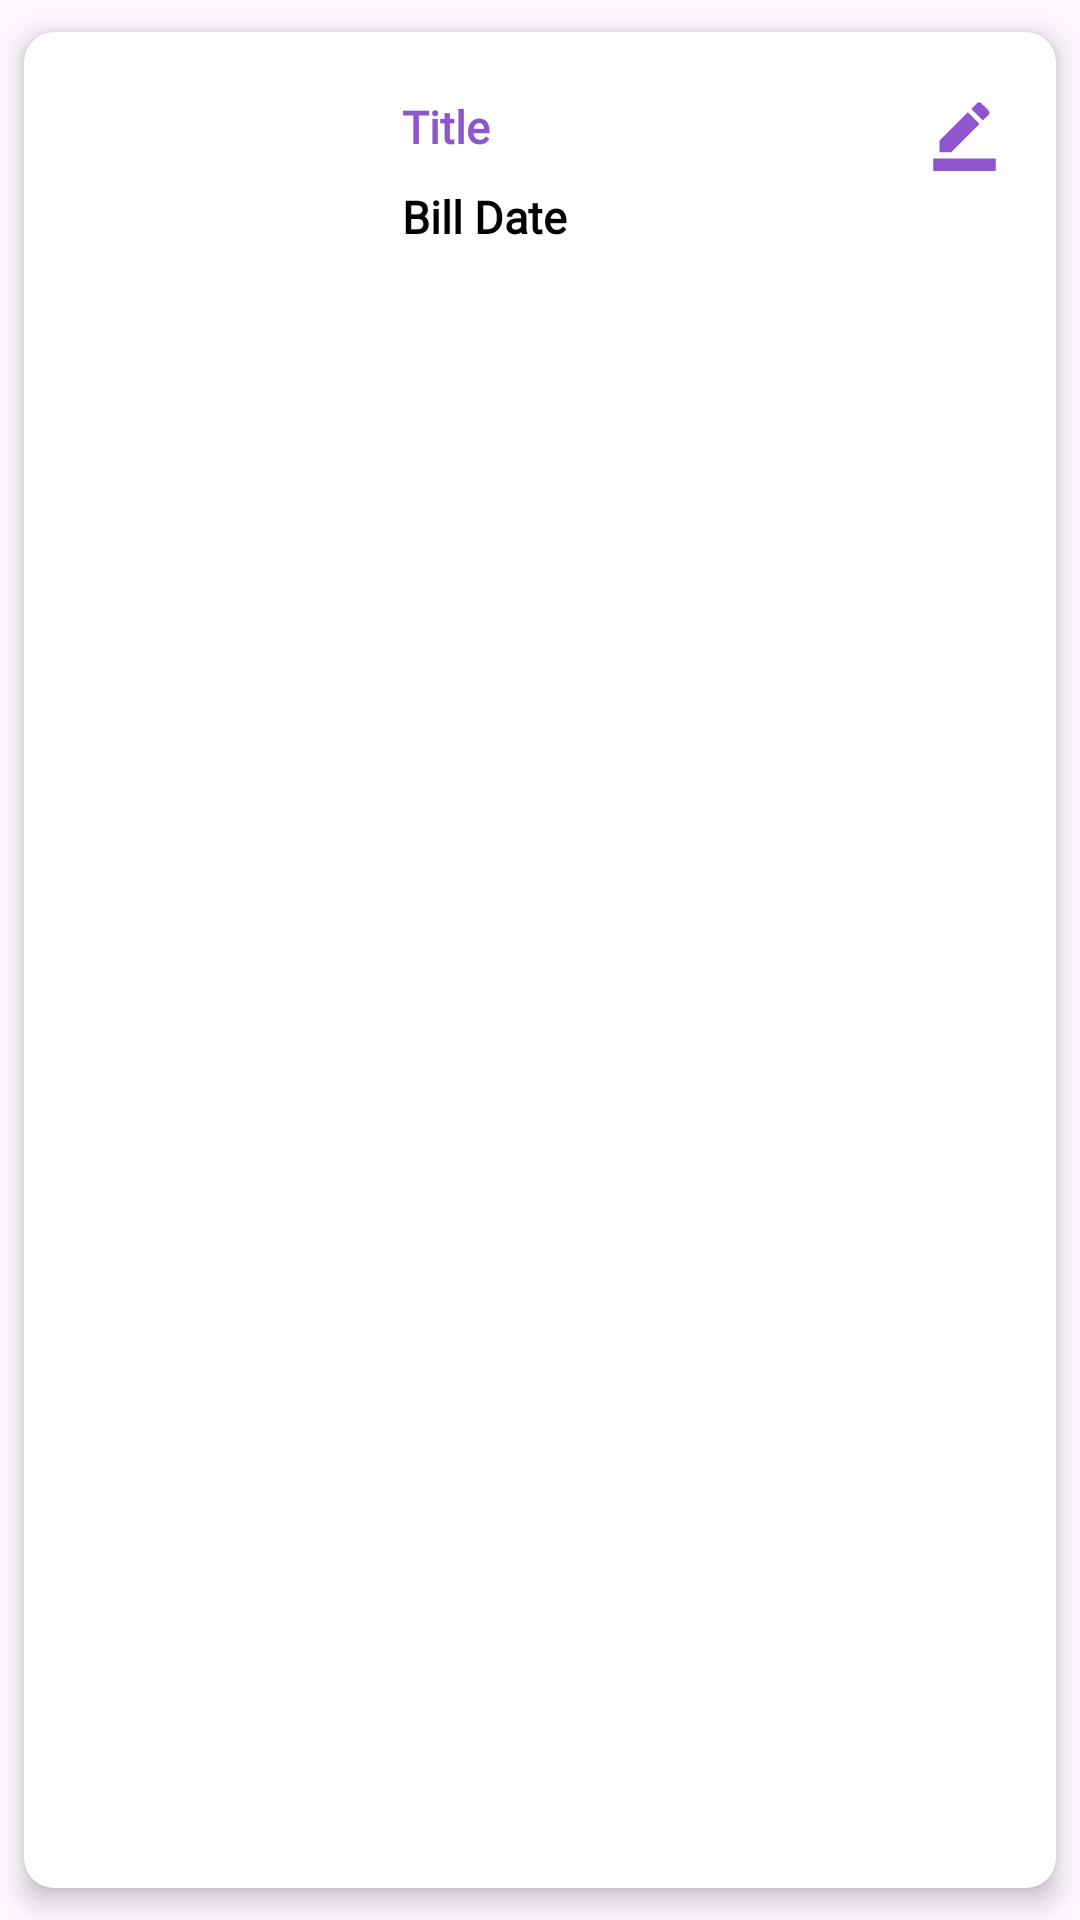

Reconstruct the res/layout file that produces this screen, plus the resources it refers to.
<!-- AndroidManifest.xml: application theme Theme.TaskManagerApp -->
<!-- res/layout/bill_item.xml -->
<?xml version="1.0" encoding="utf-8"?>
<androidx.cardview.widget.CardView xmlns:android="http://schemas.android.com/apk/res/android"
    android:layout_width="match_parent"
    android:layout_height="wrap_content"
    xmlns:app="http://schemas.android.com/apk/res-auto"
    app:cardCornerRadius="10dp"
    app:cardElevation="5dp"
    app:cardUseCompatPadding="true">

    <LinearLayout
        android:layout_width="match_parent"
        android:layout_height="119dp"
        android:orientation="vertical"
        android:padding="16dp">

        <RelativeLayout
            android:layout_width="100dp"
            android:layout_height="90dp">

            <ImageView
                android:id="@+id/billPrew"
                android:layout_width="match_parent"
                android:layout_height="match_parent"/>

        </RelativeLayout>

        <RelativeLayout
            android:layout_width="250dp"
            android:layout_height="80dp"
            android:layout_marginStart="110dp"
            android:layout_marginTop="-85dp">

            <TextView
                android:id="@+id/titleBillView"
                android:layout_width="wrap_content"
                android:layout_height="wrap_content"
                android:text="@string/title"
                android:fontFamily="@font/poppins_semibold"
                android:textColor="@color/lightpurple"
                android:textSize="15sp"
                android:textStyle="bold"/>

            <TextView
                android:id="@+id/dateBillView"
                android:layout_width="wrap_content"
                android:layout_height="wrap_content"
                android:text="@string/bill_date"
                android:layout_marginTop="30dp"
                android:fontFamily="@font/poppins_semibold"
                android:textColor="@color/black"
                android:textSize="15sp"
                android:textStyle="bold"/>
            <ImageView
                android:id="@+id/updateBillButton"
                android:layout_width="25dp"
                android:layout_height="25dp"
                android:layout_alignParentEnd="true"
                android:layout_marginEnd="50dp"
                android:src="@drawable/edit_icon"/>

            <ImageView
                android:id="@+id/deleteBillButton"
                android:layout_width="25dp"
                android:layout_height="25dp"
                android:layout_alignParentEnd="true"
                android:layout_marginEnd="10dp"
                android:src="@drawable/delete_icon"/>





        </RelativeLayout>
    </LinearLayout>


</androidx.cardview.widget.CardView>
<!-- resources referenced by this layout -->
<resources>
  <color name="black">#FF000000</color>
  <color name="lightpurple">#8D55CE</color>
  <!-- drawable delete_icon (drawable) -->
  <vector android:height="30dp" android:tint="@color/lightpurple"
      android:viewportHeight="24" android:viewportWidth="24"
      android:width="30dp" xmlns:android="http://schemas.android.com/apk/res/android">
      <path android:fillColor="@android:color/white" android:pathData="M15,2l-3.5,0l-1,-1l-5,0l-1,1l-3.5,0l0,2l14,0z"/>
      <path android:fillColor="@android:color/white" android:pathData="M16,9c-0.7,0 -1.37,0.1 -2,0.29V5H2v12c0,1.1 0.9,2 2,2h5.68c1.12,2.36 3.53,4 6.32,4c3.87,0 7,-3.13 7,-7C23,12.13 19.87,9 16,9zM16,21c-2.76,0 -5,-2.24 -5,-5s2.24,-5 5,-5s5,2.24 5,5S18.76,21 16,21z"/>
      <path android:fillColor="@android:color/white" android:pathData="M16.5,12l-1.5,0l0,5l3.6,2.1l0.8,-1.2l-2.9,-1.7z"/>
  </vector>
  <!-- drawable edit_icon (drawable) -->
  <vector android:height="35dp" android:tint="@color/lightpurple"
      android:viewportHeight="24" android:viewportWidth="24"
      android:width="35dp" xmlns:android="http://schemas.android.com/apk/res/android">
      <path android:fillColor="@android:color/white" android:pathData="M22,24H2v-4h20V24zM13.06,5.19l3.75,3.75L7.75,18H4v-3.75L13.06,5.19zM17.88,7.87l-3.75,-3.75l1.83,-1.83c0.39,-0.39 1.02,-0.39 1.41,0l2.34,2.34c0.39,0.39 0.39,1.02 0,1.41L17.88,7.87z"/>
  </vector>
  <string name="bill_date">Bill Date</string>
  <string name="title">Title</string>
  <style name="Theme.TaskManagerApp" parent="Base.Theme.TaskManagerApp" />
  <style name="Base.Theme.TaskManagerApp" parent="Theme.Material3.DayNight.NoActionBar">
          <item name="colorPrimary">@color/purple</item>
          <item name="colorPrimaryVariant">#CDA260DD</item>
          <item name="android:statusBarColor">@color/white</item>
      </style>
  <color name="purple">#52118C</color>
  <color name="white">#FFFFFFFF</color>
</resources>
